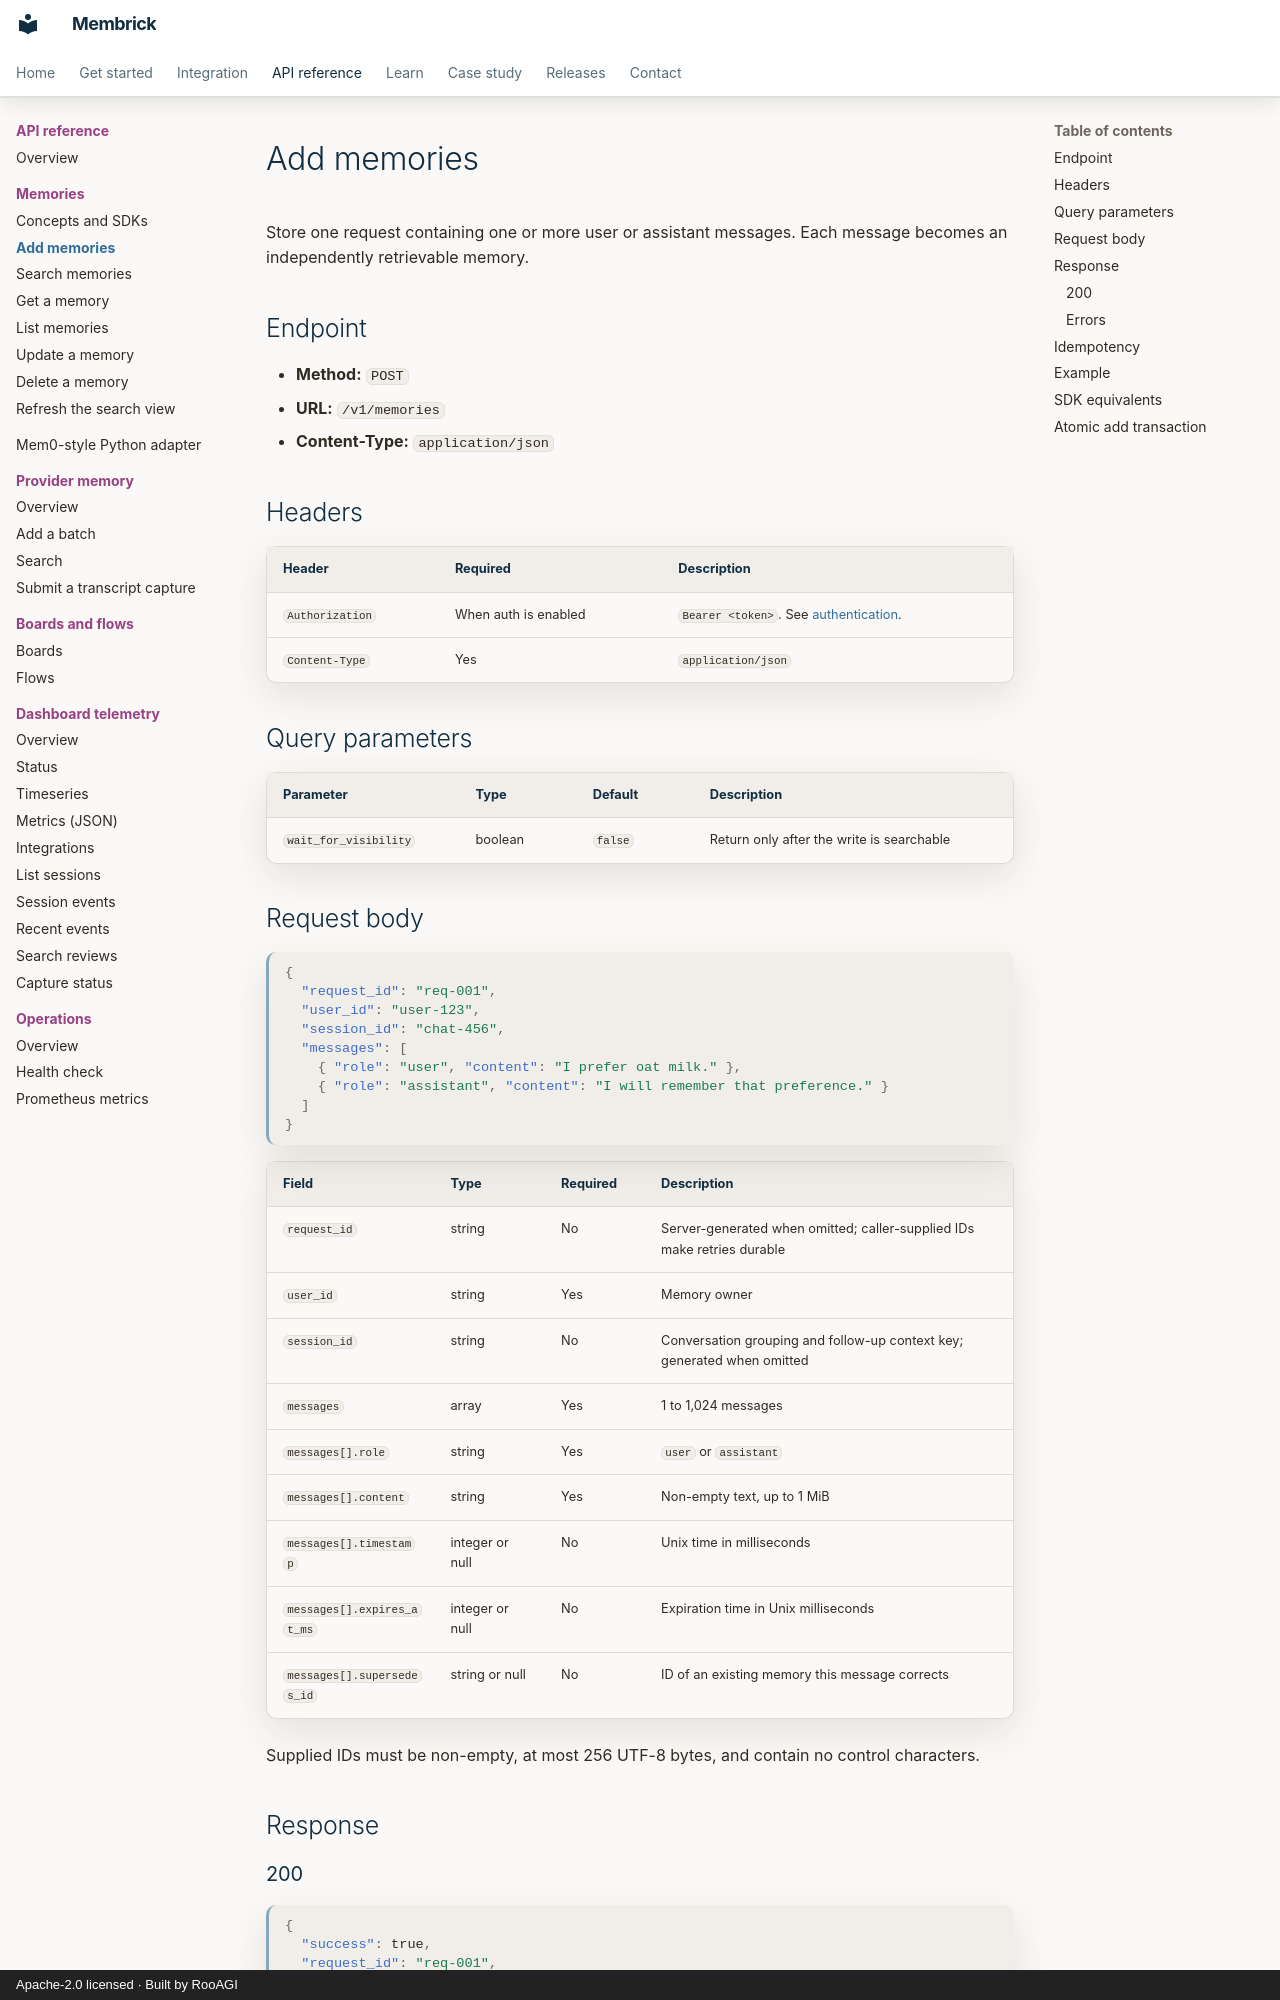

repository: RooAGI/Membrick · page: api/add/index.html · generator: mkdocs · copyright: Apache-2.0 licensed · Built by RooAGI

# Add memories

Store one request containing one or more user or assistant messages. Each
message becomes an independently retrievable memory.

## Endpoint

- **Method:** `POST`
- **URL:** `/v1/memories`
- **Content-Type:** `application/json`

## Headers

| Header | Required | Description |
| --- | --- | --- |
| `Authorization` | When auth is enabled | `Bearer <token>`. See [authentication](http-overview.md#authentication). |
| `Content-Type` | Yes | `application/json` |

## Query parameters

| Parameter | Type | Default | Description |
| --- | --- | --- | --- |
| `wait_for_visibility` | boolean | `false` | Return only after the write is searchable |

## Request body

```json
{
  "request_id": "req-001",
  "user_id": "user-123",
  "session_id": "chat-456",
  "messages": [
    { "role": "user", "content": "I prefer oat milk." },
    { "role": "assistant", "content": "I will remember that preference." }
  ]
}
```

| Field | Type | Required | Description |
| --- | --- | --- | --- |
| `request_id` | string | No | Server-generated when omitted; caller-supplied IDs make retries durable |
| `user_id` | string | Yes | Memory owner |
| `session_id` | string | No | Conversation grouping and follow-up context key; generated when omitted |
| `messages` | array | Yes | 1 to 1,024 messages |
| `messages[].role` | string | Yes | `user` or `assistant` |
| `messages[].content` | string | Yes | Non-empty text, up to 1 MiB |
| `messages[].timestamp` | integer or null | No | Unix time in milliseconds |
| `messages[].expires_at_ms` | integer or null | No | Expiration time in Unix milliseconds |
| `messages[].supersedes_id` | string or null | No | ID of an existing memory this message corrects |

Supplied IDs must be non-empty, at most 256 UTF-8 bytes, and contain no
control characters.

## Response

### 200

```json
{
  "success": true,
  "request_id": "req-001",
  "user_id": "user-123",
  "session_id": "chat-456",
  "adjudication": {
    "request_id": "req-001",
    "doc_ids": ["<opaque-memory-id>", "<opaque-memory-id>"],
    "claims": [],
    "decisions": [],
    "retired_doc_ids": []
  }
}
```

`doc_ids` are the memory IDs to use with [get](get.md), [update](update.md),
and [delete](delete.md). `adjudication` reports the semantic claims and
relationship decisions made for the write. It may be absent in responses
from older versions.
